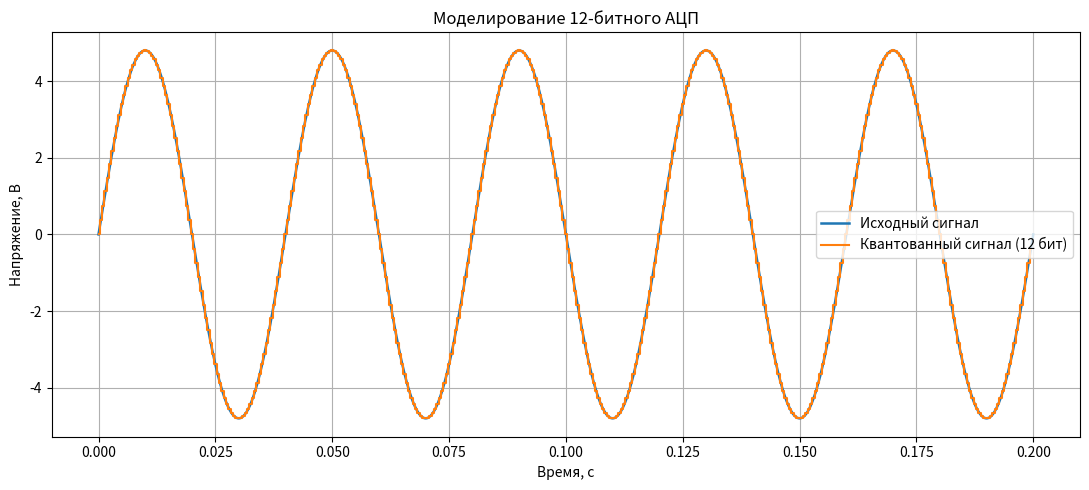

Write the Python code that produced this figure. (Note: this script raises an exception after producing the figure.)
import numpy as np
import matplotlib.pyplot as plt
from pathlib import Path


def signal(t):
    return 4.8 * np.sin(2 * np.pi * 25 * t)


def main():
    fs = 2000
    duration = 0.2
    bits = 12

    adc_min = -5.0
    adc_max = 5.0

    levels = 2 ** bits
    delta = (adc_max - adc_min) / levels

    t = np.arange(0, duration, 1 / fs)
    x = signal(t)

    xq = np.round(x / delta) * delta
    xq = np.clip(xq, adc_min, adc_max)

    t_smooth = np.linspace(0, duration, 4000)
    x_smooth = signal(t_smooth)

    print("Моделирование 12-битного АЦП\n")

    print(f"Число уровней L = 2^{bits} = {levels}")
    print(
        f"Шаг квантования Δ = "
        f"({adc_max} - ({adc_min})) / {levels} = {delta:.9f} В"
    )
    print(f"Количество отсчётов: {len(t)}")

    print(f"Минимум сигнала: {x.min():.6f} В")
    print(f"Максимум сигнала: {x.max():.6f} В")

    plt.figure(figsize=(11, 5))

    plt.plot(
        t_smooth,
        x_smooth,
        label="Исходный сигнал",
        linewidth=1.8
    )

    plt.step(
        t,
        xq,
        where="mid",
        label="Квантованный сигнал (12 бит)"
    )

    plt.xlabel("Время, с")
    plt.ylabel("Напряжение, В")
    plt.title("Моделирование 12-битного АЦП")
    plt.grid(True)
    plt.legend()
    plt.tight_layout()

    path = Path(__file__).with_name("zadanie_4.png")

    plt.savefig(path, dpi=150)

    print(f"\nГрафик сохранён: {path}")

    plt.show()

    print("\nВывод:")
    print("12-битный АЦП имеет 4096 кодовых уровней.")
    print("Квантование заменяет значения сигнала ближайшими")
    print("дискретными уровнями.")


if __name__ == "__main__":
    main()
